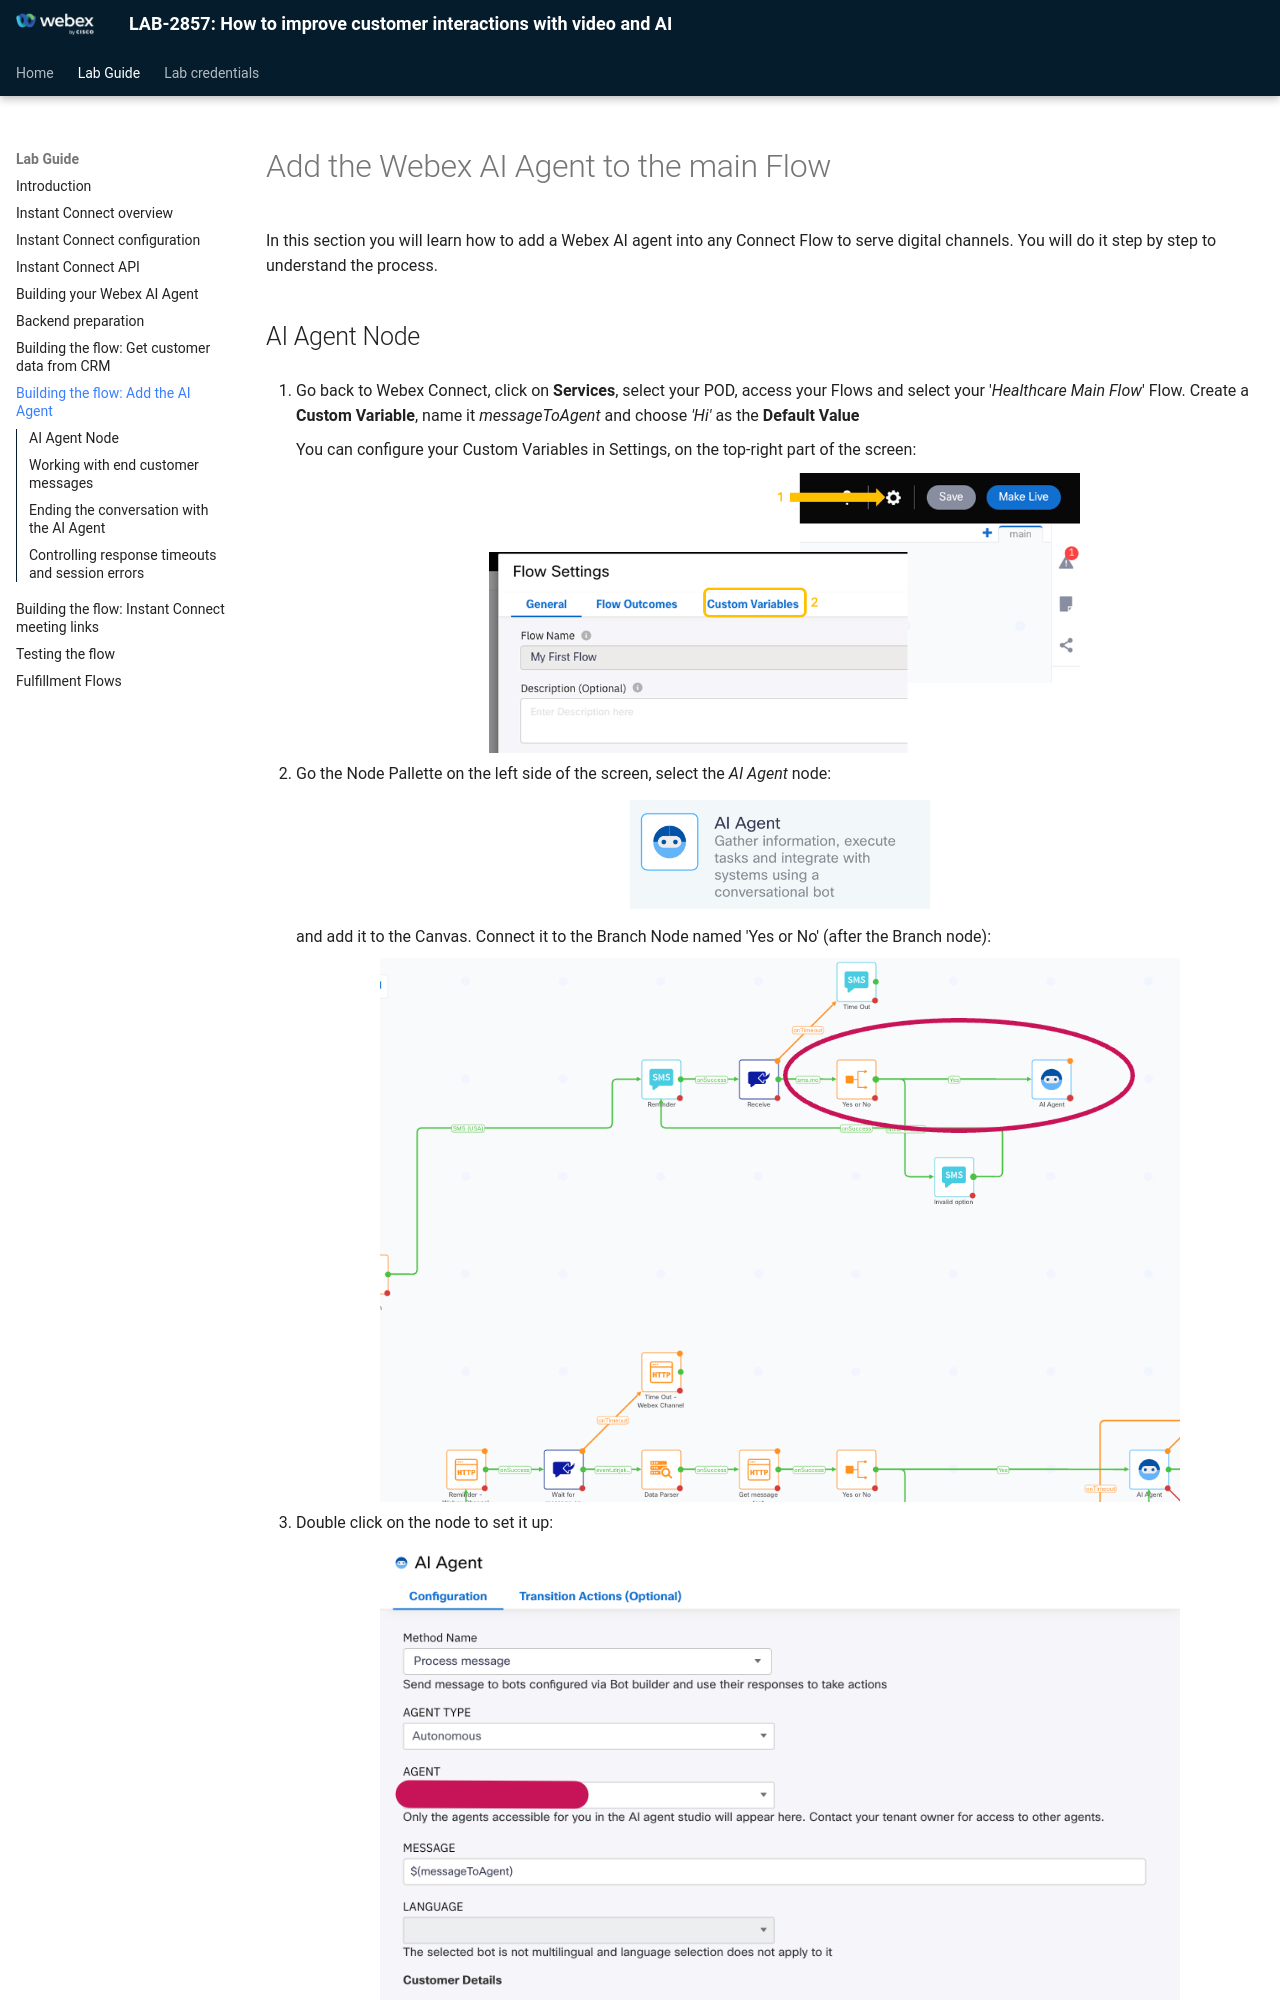

repository: WebexCC-SA/LAB-2857 · page: 07-connectflow-02-ai-agent/index.html · generator: mkdocs

# Add the Webex AI Agent to the main Flow

In this section you will learn how to add a Webex AI agent into any Connect Flow to serve digital channels. You will do it step by step to understand the process.

## AI Agent Node

1. Go back to Webex Connect, click on **Services**, select your POD, access your Flows and select your '_Healthcare Main Flow_' Flow. Create a **Custom Variable**, name it _messageToAgent_ and choose _'Hi'_ as the **Default Value**

    You can configure your Custom Variables in Settings, on the top-right part of the screen:

    ![Custom Vars](images/settings-custom-vars.png){style="width:600px; display:block; margin:0 auto;"}

2. Go the Node Pallette on the left side of the screen, select the _AI Agent_ node:

    ![AI Agent Node](images/ai-agent-node.png){style="width:300px; display:block; margin:0 auto;"}

    and add it to the Canvas. Connect it to the Branch Node named 'Yes or No' (after the Branch node):
    
    ![Adding AI Agent](images/ai-agent-add.png){style="width:800px; display:block; margin:0 auto;"}

3. Double click on the node to set it up:


    ![AI Agent Node setup](images/ai-agent-node-setup.png){style="width:800px; display:block; margin:0 auto;"}

    On the **AGENT** drop-down menu, choose the AI Agent that you have created (podX-AIAgent). Notice that the _messageToAgent_ Custom Variable will trigger the Agent. Click on **Save**.
